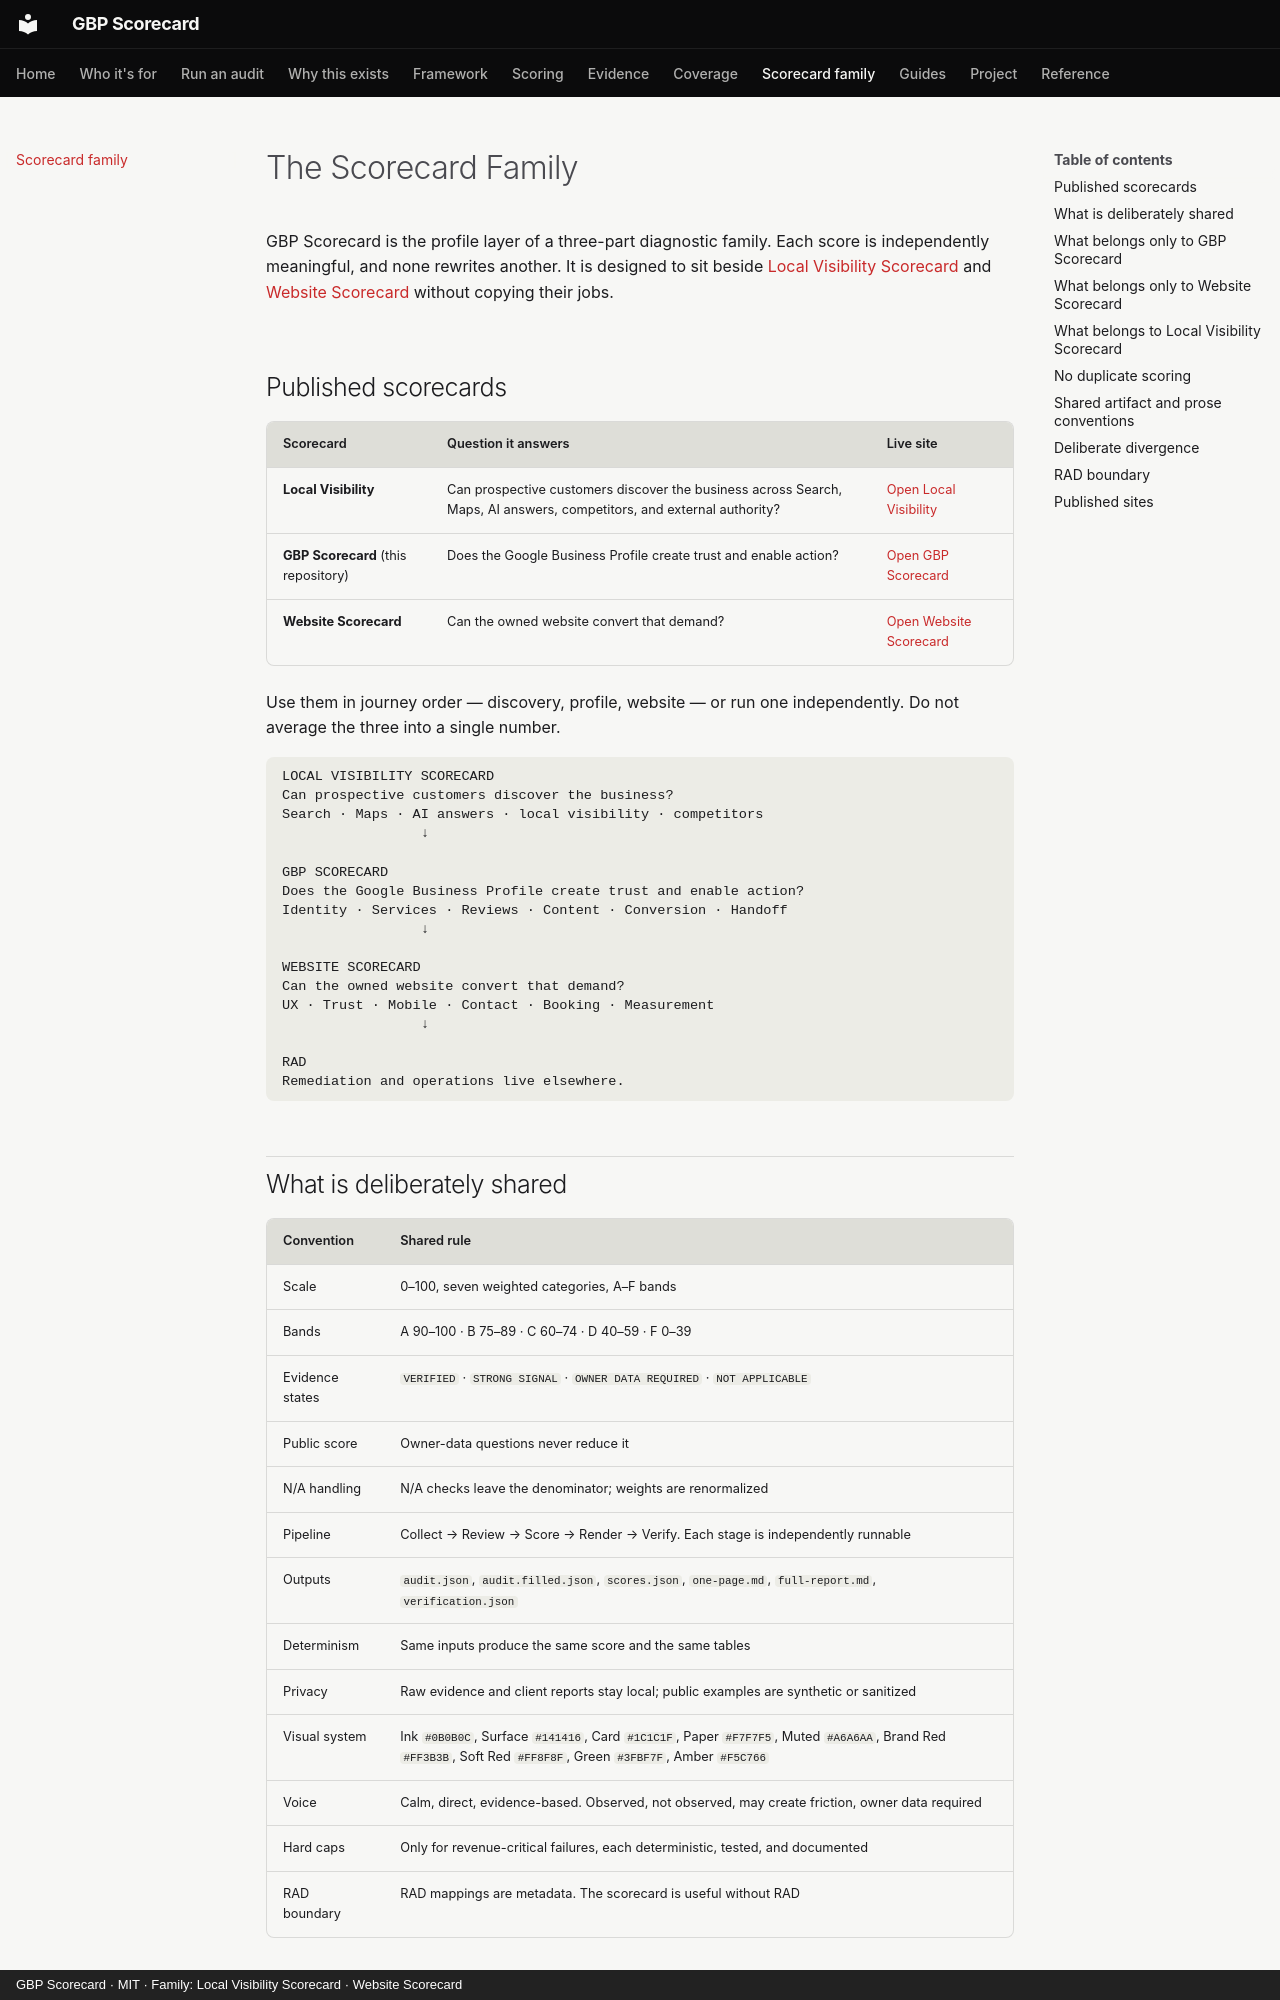

repository: thatguynef/gbp-scorecard · page: scorecard-family/index.html · generator: mkdocs · copyright: GBP Scorecard · MIT · Family: Local Visibility Scorecard · Website Scorecard

---
description: "How the Local Visibility, GBP, and Website Scorecards fit together without duplicate scoring — ownership boundaries, shared conventions, and published sites."
---

# The Scorecard Family

GBP Scorecard is the profile layer of a three-part diagnostic family. Each score is independently meaningful, and none rewrites another. It is designed to sit beside [Local Visibility Scorecard](https://thatguynef.github.io/local-visibility-scorecard/) and [Website Scorecard](https://thatguynef.github.io/website-scorecard/) without copying their jobs.

## Published scorecards

| Scorecard | Question it answers | Live site |
|---|---|---|
| **Local Visibility** | Can prospective customers discover the business across Search, Maps, AI answers, competitors, and external authority? | [Open Local Visibility](https://thatguynef.github.io/local-visibility-scorecard/) |
| **GBP Scorecard** (this repository) | Does the Google Business Profile create trust and enable action? | [Open GBP Scorecard](https://thatguynef.github.io/gbp-scorecard/) |
| **Website Scorecard** | Can the owned website convert that demand? | [Open Website Scorecard](https://thatguynef.github.io/website-scorecard/) |

Use them in journey order — discovery, profile, website — or run one independently. Do not average the three into a single number.

```text
LOCAL VISIBILITY SCORECARD
Can prospective customers discover the business?
Search · Maps · AI answers · local visibility · competitors
                 ↓

GBP SCORECARD
Does the Google Business Profile create trust and enable action?
Identity · Services · Reviews · Content · Conversion · Handoff
                 ↓

WEBSITE SCORECARD
Can the owned website convert that demand?
UX · Trust · Mobile · Contact · Booking · Measurement
                 ↓

RAD
Remediation and operations live elsewhere.
```
